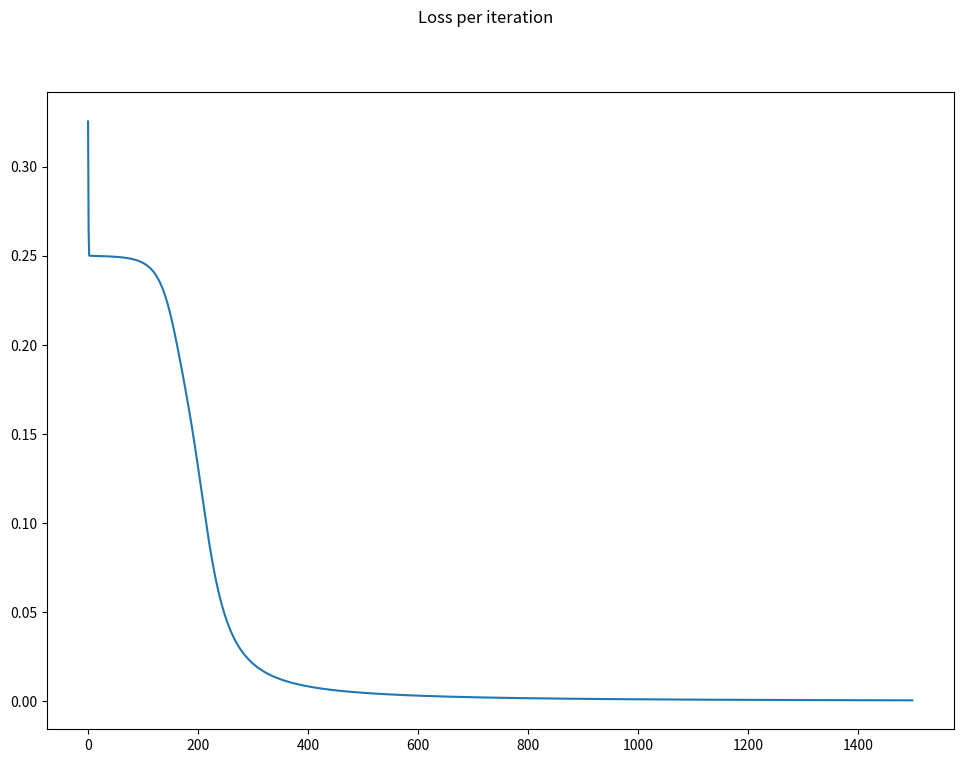

Here is the Python script that generated this plot:
# [redacted]
import numpy as np
import matplotlib.pyplot as plt

def sigmoid(x):
    return 1.0/(1+ np.exp(-x))

def sigmoid_derivative(x):
    return x * (1.0 - x)

class NeuralNetwork:
    def __init__(self, x, y):
        self.input      = x
        self.weights1   = np.random.rand(self.input.shape[1],4)
        self.weights2   = np.random.rand(4,1)
        self.y          = y
        self.output     = np.zeros(self.y.shape)
        self.loss = []
        

    def feedforward(self):
        self.layer1 = sigmoid(np.dot(self.input, self.weights1))
        self.output = sigmoid(np.dot(self.layer1, self.weights2))
        self.loss.append(self.MSE())

    def backprop(self):
        # application of the chain rule to find derivative of the loss function with respect to weights2 and weights1
        d_weights2 = np.dot(self.layer1.T, (2*(self.y - self.output) * sigmoid_derivative(self.output)))
        d_weights1 = np.dot(self.input.T,  (np.dot(2*(self.y - self.output) * sigmoid_derivative(self.output), self.weights2.T) * sigmoid_derivative(self.layer1)))

        # update the weights with the derivative (slope) of the loss function
        self.weights1 += d_weights1
        self.weights2 += d_weights2
        
    def MSE(self):
        mse_list = []
        summation = 0  #variable to store the summation of differences
        n = len(self.y) #finding total number of items in list
        for i in range (0,n):  #looping through each element of the list
            difference = self.y[i] - self.output[i]  #finding the difference between observed and predicted value
            squared_difference = difference**2  #taking square of the differene 
            summation = summation + squared_difference  #taking a sum of all the differences
            MSE = summation/n  #dividing summation by total values to obtain average
        return MSE[0]
        
    def plot_loss_per_iteration(self):
        a4_dims = (11.7, 8.27)
        iterations = [i for i in range(len(self.loss))]
        plt.figure(figsize=a4_dims)
        plt.plot(iterations, self.loss)
        plt.suptitle('Loss per iteration', fontsize=12)


X = np.array([[0,0,1],
              [0,1,1],
              [1,0,1],
              [1,1,1]])
y = np.array([[0],[1],[1],[0]])
nn = NeuralNetwork(X,y)

for i in range(1500):
    nn.feedforward()
    nn.backprop()

print(nn.output)
nn.plot_loss_per_iteration()